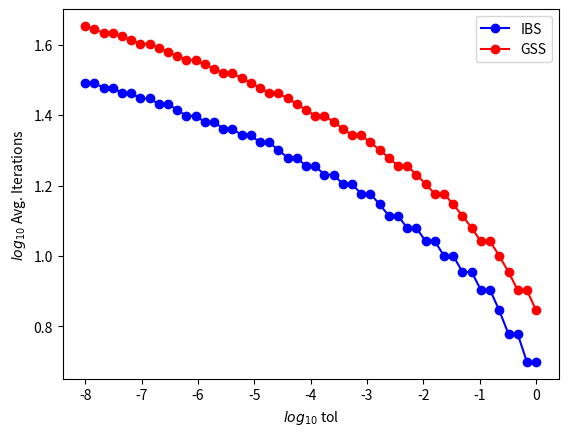
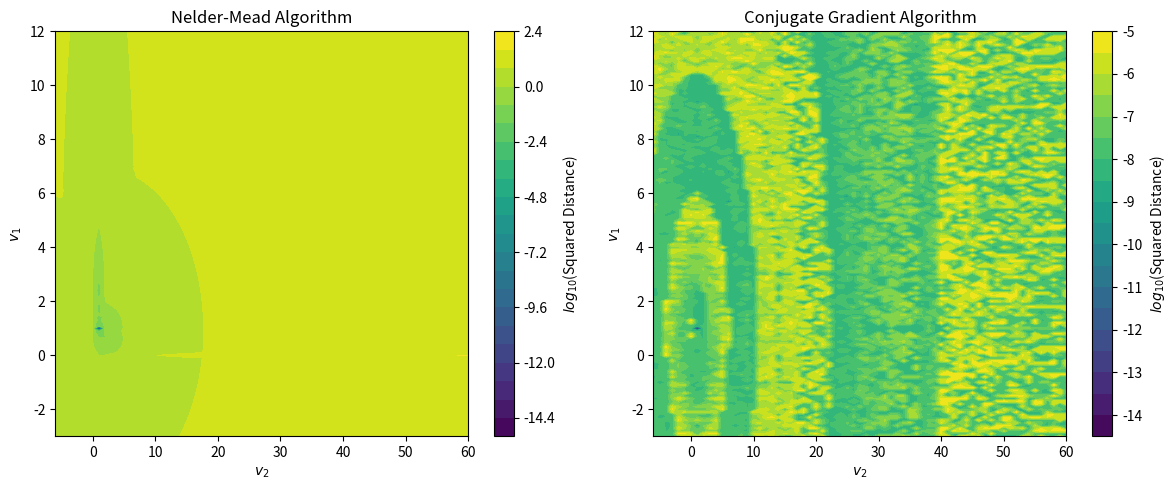

The matplotlib source for these figures, in order:
import numpy as np
import matplotlib.pyplot as plt

def golden(a,b,error,maxiter,numiter=0,gr=0.618):
  if (b-a<error or numiter>=maxiter):
    return(a,b,numiter)
  d=gr*(b-a)
  x1=a+d
  x2=b-d
  funx1=x1**2
  funx2=x2**2
  if(funx1>funx2):
    return(golden(a,x1,error,maxiter,numiter+1))
  else:
    return(golden(x2,b,error,maxiter,numiter+1))

def ibs(a,b,error,maxiter,numiter=0):
  if (b-a<error or numiter>=maxiter):
    return(a,b,numiter)
  c=(b+a)/2
  funx1=a**2
  funx2=b**2
  if(funx1>funx2):
    return(ibs(c,b,error,maxiter,numiter+1))
  else:
    return(ibs(a,c,error,maxiter,numiter+1))

def run_trials(algorithm, tol_range, num_trials=50):
    avg_iterations = []
    for tol in tol_range:
        total_iterations = 0
        for _ in range(num_trials):
            _, _, iterations = algorithm(-10, 10, tol, 1000)
            total_iterations += iterations
        avg_iterations.append(total_iterations / num_trials)
    return avg_iterations

#graph help from chat gpt
tol_range = np.logspace(-8, 0, 50)
num_trials = 50
ibs_iterations = run_trials(ibs, tol_range, num_trials)
golden_iterations = run_trials(golden, tol_range, num_trials)
plt.plot(np.log10(tol_range), np.log10(ibs_iterations), 'bo-', label='IBS')
plt.plot(np.log10(tol_range), np.log10(golden_iterations), 'ro-', label='GSS')
plt.xlabel('$log_{10}$ tol')
plt.ylabel('$log_{10}$ Avg. Iterations')
plt.legend()
plt.show()
#IBS seems to perform better on average as it takes fewer iterations constanly then the golden section search method
import numpy as np
import matplotlib.pyplot as plt
from scipy.optimize import minimize
def objective_function(v):
    return (v[0] - 1)**2 + (v[1] - 1)**2
v1_range = np.arange(-3, 12.1, 0.1)
v2_range = np.arange(-6, 60.1, 1)
nma_distances = np.zeros((len(v1_range), len(v2_range)))
cg_distances = np.zeros((len(v1_range), len(v2_range)))

for i, v1 in enumerate(v1_range):
    for j, v2 in enumerate(v2_range):
        result_nma = minimize(objective_function, [v1, v2], method='Nelder-Mead', options={'maxiter': 5})
        nma_distances[i, j] = np.linalg.norm(result_nma.x - np.array([1, 1]))
        result_cg = minimize(objective_function, [v1, v2], method='CG', options={'maxiter': 5})
        cg_distances[i, j] = np.linalg.norm(result_cg.x - np.array([1, 1]))

#graph help from chatgpt
plt.figure(figsize=(12, 5))
plt.subplot(1, 2, 1)
plt.contourf(v2_range, v1_range, np.log10(nma_distances), levels=20, cmap='viridis')
plt.title('Nelder-Mead Algorithm')
plt.xlabel('$v_2$')
plt.ylabel('$v_1$')
plt.colorbar(label='$log_{10}$(Squared Distance)')
plt.subplot(1, 2, 2)
plt.contourf(v2_range, v1_range, np.log10(cg_distances), levels=20, cmap='viridis')
plt.title('Conjugate Gradient Algorithm')
plt.xlabel('$v_2$')
plt.ylabel('$v_1$')
plt.colorbar(label='$log_{10}$(Squared Distance)')

plt.tight_layout()
plt.show()